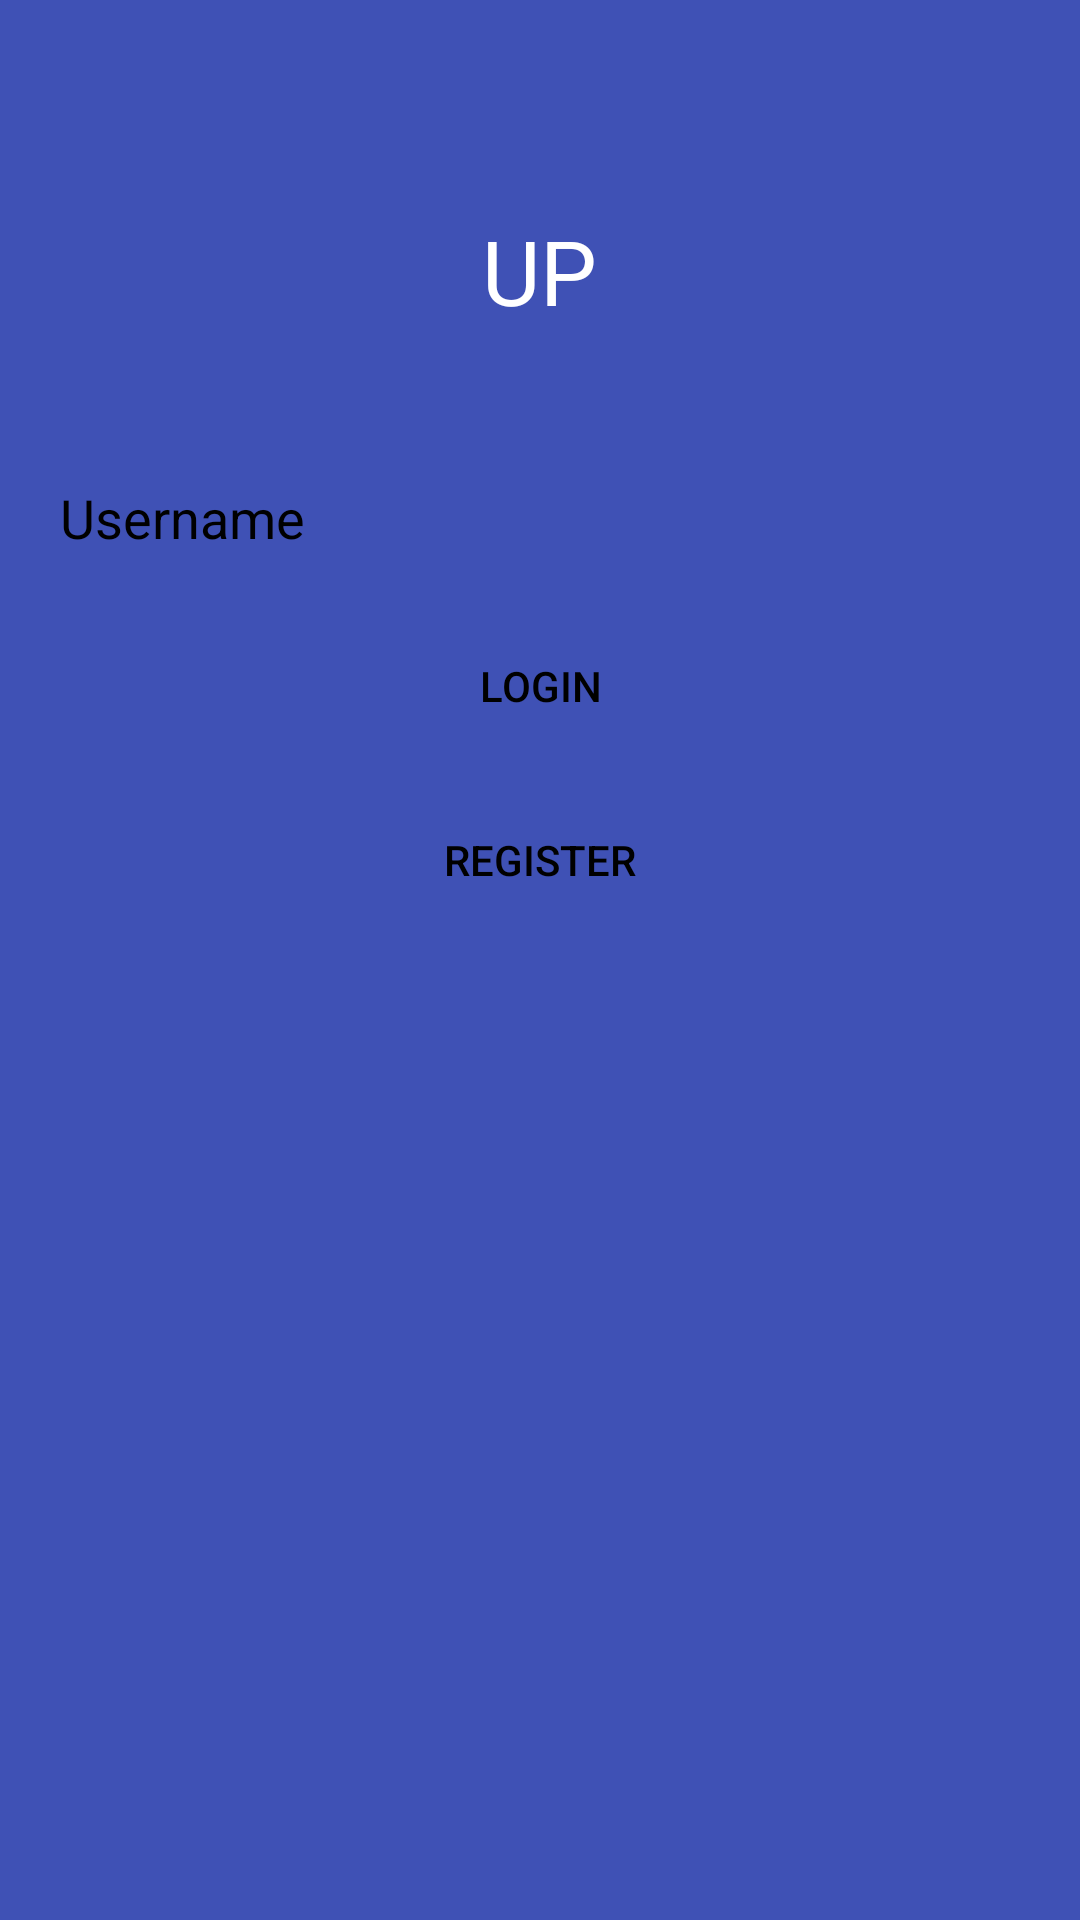

Write the Android layout XML for this screen, with the resource values it uses.
<!-- AndroidManifest.xml: application theme AppTheme -->
<!-- res/layout/activity_login.xml -->
<?xml version="1.0" encoding="utf-8"?>
<LinearLayout xmlns:android="http://schemas.android.com/apk/res/android"
    xmlns:app="http://schemas.android.com/apk/res-auto"
    xmlns:tools="http://schemas.android.com/tools"
    android:layout_width="match_parent"
    android:layout_height="match_parent"
    android:orientation="vertical"
    android:background="@color/colorPrimary"
    tools:context=".LoginActivity">


    <TextView
        android:id="@id/text"
        android:layout_width="wrap_content"
        android:layout_height="wrap_content"
        android:layout_gravity = "center_horizontal"
        android:text="UP"
        android:padding="20dp"
        android:textAlignment="center"
        android:layout_marginTop="50dp"
        android:textColor="@color/white"
        android:textSize="30sp" />

    <EditText
        android:background="@drawable/shape"
        android:padding="10dp"
        android:id="@+id/username"
        android:layout_width="match_parent"
        android:layout_height="wrap_content"
        android:layout_alignParentLeft="true"
        android:layout_alignParentStart="true"
        android:layout_marginLeft="10dp"
        android:layout_marginRight="10dp"
        android:layout_marginBottom="10dp"
        android:hint="Username"
        android:textColorHint="@color/black"
        android:singleLine="true"
        android:layout_marginTop="20dp"
        android:inputType="textPersonName" />

    <Button
        android:id="@+id/logindd"
        android:layout_width="match_parent"
        android:layout_height="wrap_content"
        android:background="@drawable/mybutton"
        android:padding="10dp"
        android:text="LOGIN"
        android:layout_marginRight="10dp"
        android:layout_marginBottom="10dp"
        android:layout_marginLeft="10dp"
        />

    <Button
        android:id="@+id/register"
        android:layout_width="match_parent"
        android:layout_height="wrap_content"
        android:background="@drawable/mybutton"
        android:padding="10dp"
        android:text="REGISTER"
        android:layout_marginRight="10dp"
        android:layout_marginLeft="10dp"/>

</LinearLayout>
<!-- resources referenced by this layout -->
<resources>
  <color name="black">#000000</color>
  <color name="colorPrimary">#3F51B5</color>
  <color name="white">#ffffff</color>
  <style name="AppTheme" parent="Theme.AppCompat.Light.NoActionBar">
          
          <item name="colorPrimary">@color/colorPrimary</item>
          <item name="colorPrimaryDark">@color/colorPrimaryDark</item>
          <item name="colorAccent">@color/colorAccent</item>
          <item name="android:textColor">@color/colorText</item>
          <item name="android:textColorHint">@color/colorText</item>
          <item name="colorControlNormal">@color/colorText</item>
          <item name="colorControlActivated">@color/colorText</item>
      </style>
  <color name="colorPrimaryDark">#303F9F</color>
  <color name="colorAccent">#FF4081</color>
  <color name="colorText">#000000</color>
</resources>
